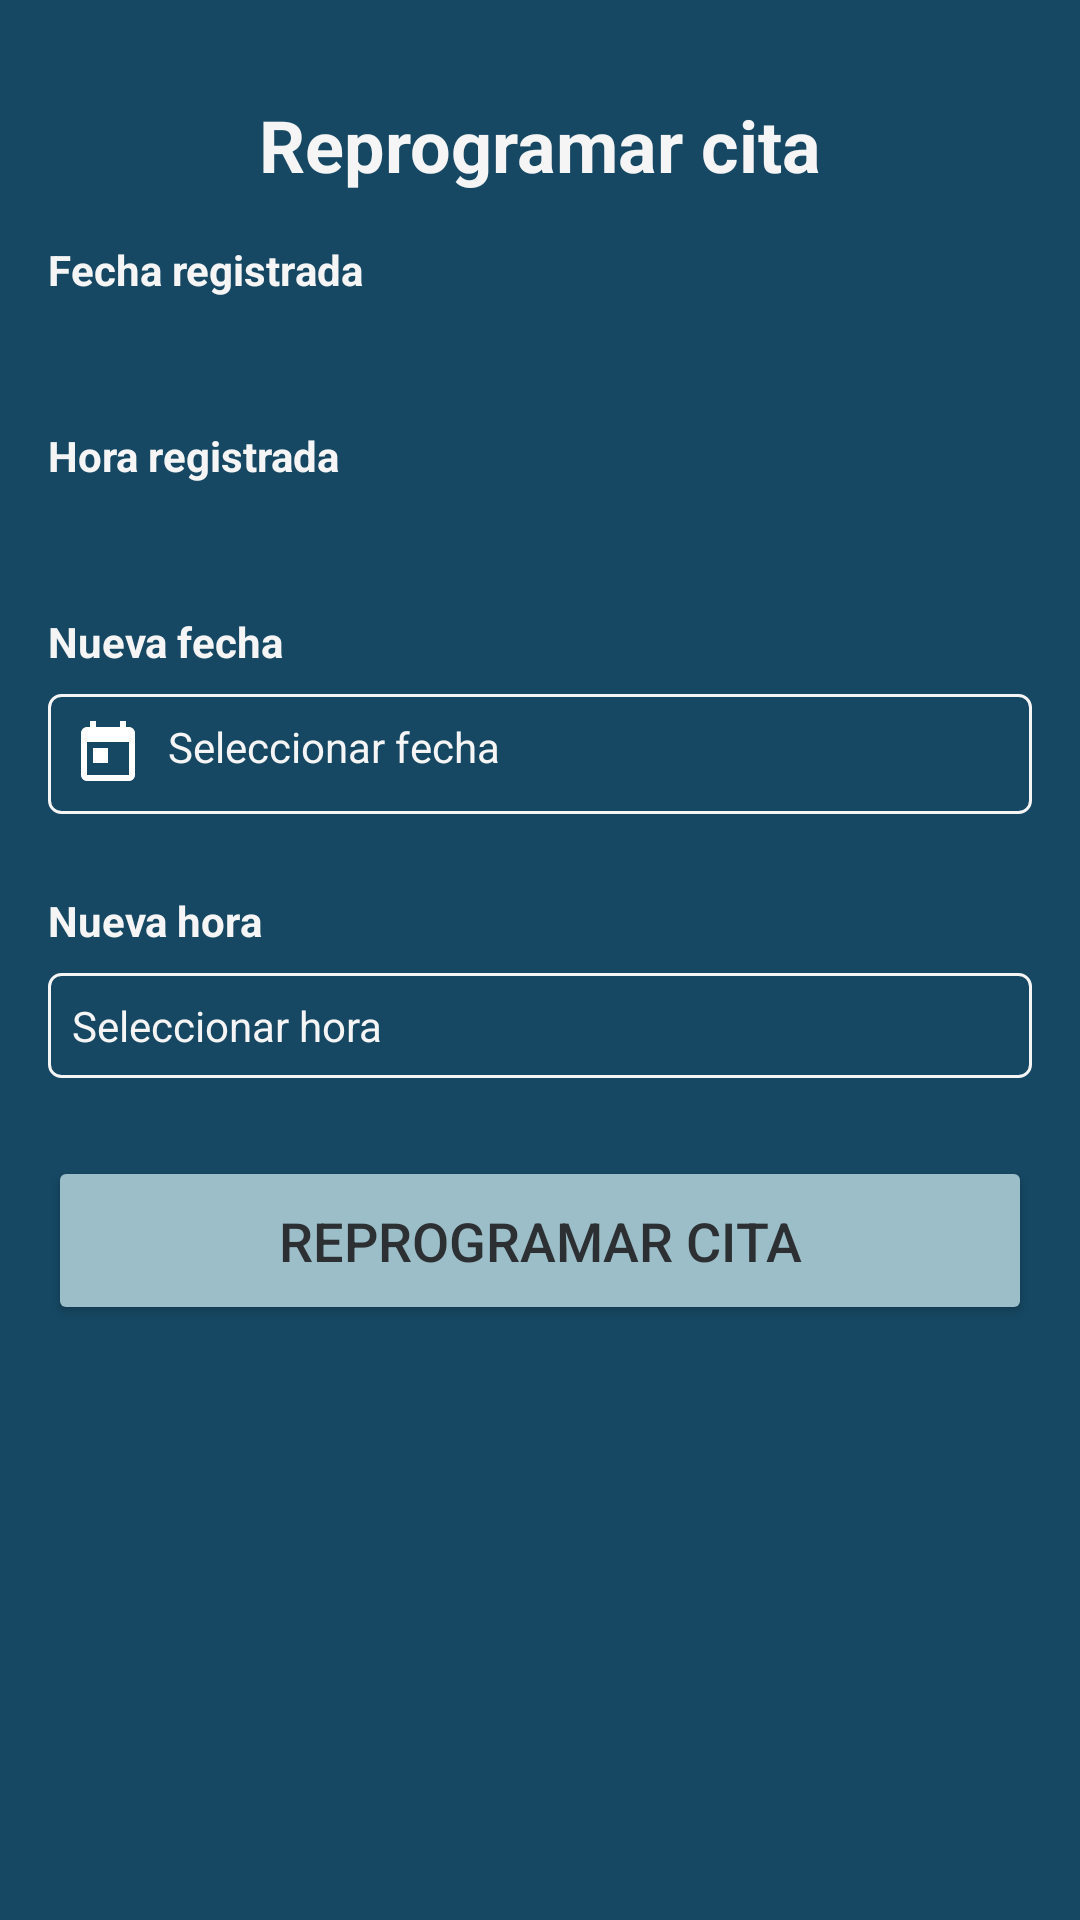

Write the Android layout XML for this screen, with the resource values it uses.
<!-- AndroidManifest.xml: application theme Theme.AppPaciente -->
<!-- res/layout/dialog_reprogramar_cita.xml -->
<?xml version="1.0" encoding="utf-8"?>
<LinearLayout xmlns:android="http://schemas.android.com/apk/res/android"
    xmlns:tools="http://schemas.android.com/tools"
    android:layout_width="match_parent"
    android:layout_height="wrap_content"
    android:orientation="vertical"
    android:padding="16dp"
    android:background="@color/clinicaDark">

    <TextView
        android:layout_width="wrap_content"
        android:layout_height="wrap_content"
        android:text="Reprogramar cita"
        android:textSize="24sp"
        android:layout_gravity="center"
        android:padding="16dp"
        android:textStyle="bold"
        android:textColor="@color/WhiteSmoke" />

    <TextView
        android:layout_width="wrap_content"
        android:layout_height="wrap_content"
        android:text="Fecha registrada"
        android:textStyle="bold"
        android:textColor="@color/WhiteSmoke"
        android:paddingBottom="8dp" />

    <TextView
        android:id="@+id/tvFechaRegistrada"
        android:layout_width="match_parent"
        android:layout_height="wrap_content"
        android:textColor="@color/WhiteSmoke"
        android:paddingBottom="16dp" />

    <TextView
        android:layout_width="wrap_content"
        android:layout_height="wrap_content"
        android:text="Hora registrada"
        android:textStyle="bold"
        android:textColor="@color/WhiteSmoke"
        android:paddingBottom="8dp" />

    <TextView
        android:id="@+id/tvHoraRegistrada"
        android:layout_width="match_parent"
        android:layout_height="wrap_content"
        android:textColor="@color/WhiteSmoke"
        android:paddingBottom="16dp" />

    <TextView
        android:layout_width="wrap_content"
        android:layout_height="wrap_content"
        android:text="Nueva fecha"
        android:textStyle="bold"
        android:textColor="@color/WhiteSmoke"
        android:paddingBottom="8dp" />

    <TextView
        android:id="@+id/etNuevaFecha"
        android:layout_width="match_parent"
        android:layout_height="wrap_content"
        android:layout_marginBottom="10dp"
        android:hint="Seleccionar fecha"
        android:padding="8dp"
        android:background="@drawable/edittext_background"
        android:textColor="@color/WhiteSmoke"
        android:textColorHint="@color/WhiteSmoke"
        android:drawableStart="@drawable/ic_calendar"
        android:drawablePadding="8dp"
        android:focusable="true"
        android:clickable="true" />

    <TextView
        android:layout_width="wrap_content"
        android:layout_height="wrap_content"
        android:text="Nueva hora"
        android:textStyle="bold"
        android:textColor="@color/WhiteSmoke"
        android:paddingBottom="8dp"
        android:paddingTop="16dp" />

    <TextView
        android:id="@+id/etNuevaHora"
        android:layout_width="match_parent"
        android:layout_height="wrap_content"
        android:layout_marginBottom="10dp"
        android:hint="Seleccionar hora"
        android:padding="8dp"
        android:background="@drawable/edittext_background"
        android:textColor="@color/WhiteSmoke"
        android:textColorHint="@color/WhiteSmoke"
        android:drawableStart="@drawable/ic_clock"
        android:drawablePadding="8dp"
        android:focusable="true"
        android:clickable="true" />

    <Button
        android:id="@+id/btnReprogramar"
        android:layout_width="match_parent"
        android:layout_height="wrap_content"
        android:text="Reprogramar cita"
        android:backgroundTint="@color/letraDark"
        android:textColor="@color/letraBtnDark"
        android:textSize="18dp"
        android:padding="16dp"
        android:layout_marginTop="16dp"/>
</LinearLayout>
<!-- resources referenced by this layout -->
<resources>
  <color name="WhiteSmoke">#F5F5F5</color>
  <color name="clinicaDark">#164863</color>
  <color name="letraBtnDark">#2c3033</color>
  <color name="letraDark">#9BBEC8</color>
  <!-- drawable edittext_background (drawable) -->
  <?xml version="1.0" encoding="utf-8"?>
  <shape xmlns:android="http://schemas.android.com/apk/res/android">
      <solid android:color="@color/clinicaDark" />
      <corners android:radius="4dp" />
      <stroke android:width="1dp" android:color="@color/WhiteSmoke" />
  </shape>
  <!-- drawable ic_calendar (drawable) -->
  <vector xmlns:android="http://schemas.android.com/apk/res/android"
      android:width="24dp"
      android:height="24dp"
      android:viewportWidth="24.0"
      android:viewportHeight="24.0">
      <path
          android:fillColor="#FFFFFF"
          android:pathData="M19,3h-1V1h-2v2H8V1H6v2H5C3.9,3 3,3.9 3,5v14c0,1.1 0.9,2 2,2h14c1.1,0 2-0.9 2-2V5C21,3.9 20.1,3 19,3zM19,19H5V8h14V19zM7,10h5v5H7z"/>
  </vector>
  <style name="Theme.AppPaciente" parent="Base.Theme.AppPaciente" />
  <style name="Base.Theme.AppPaciente" parent="Theme.Material3.DayNight.NoActionBar">
          
          <item name="colorPrimary">@color/letra</item>
  
      </style>
  <color name="letra">#427D9D</color>
</resources>
